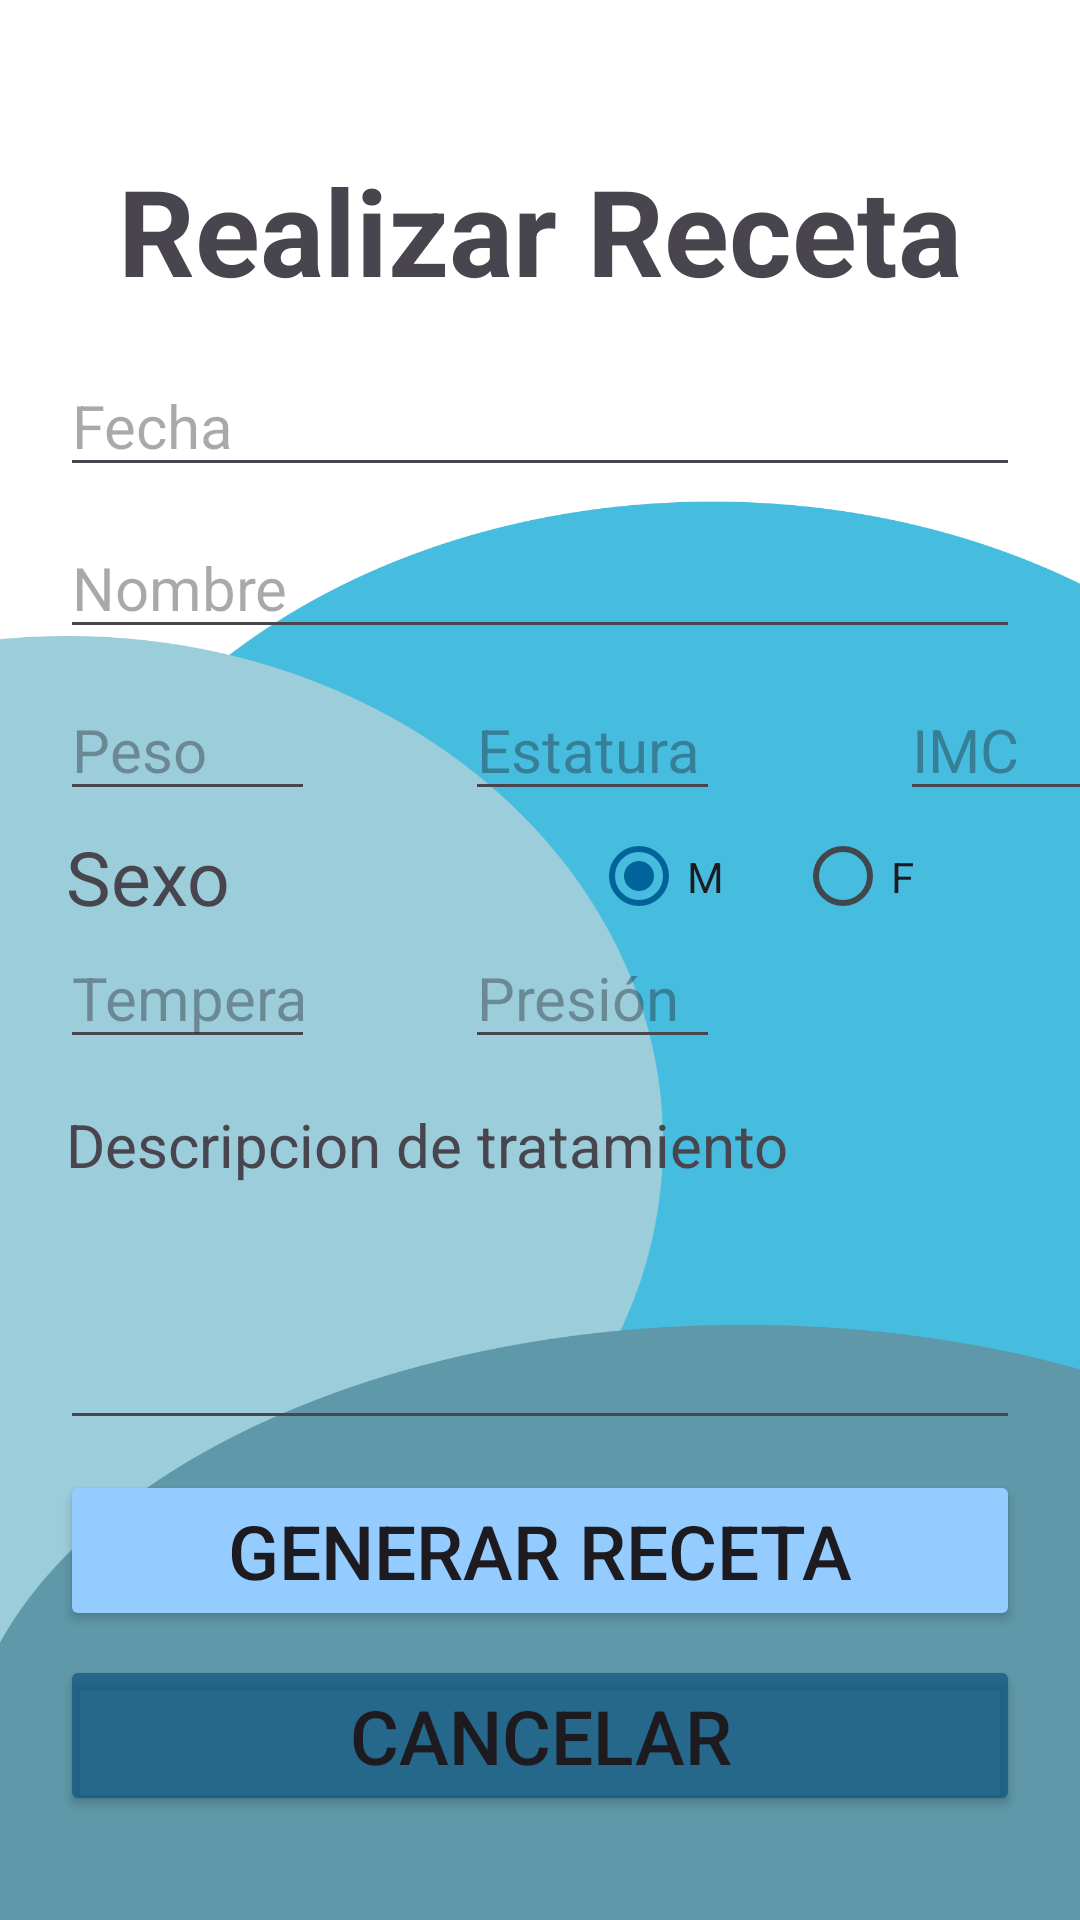

Write the Android layout XML for this screen, with the resource values it uses.
<!-- AndroidManifest.xml: application theme Theme.ClinicaELAA_finalProject -->
<!-- res/layout/fragment_make_receta.xml -->
<?xml version="1.0" encoding="utf-8"?>
<RelativeLayout xmlns:android="http://schemas.android.com/apk/res/android"
    xmlns:tools="http://schemas.android.com/tools"
    android:layout_width="match_parent"
    android:layout_height="match_parent"
    tools:context=".FragmentMakeRecetas"
    android:background="@drawable/fondoblanco">

    <ScrollView
        android:layout_width="match_parent"
        android:layout_height="match_parent"
        android:layout_alignParentTop="true"
        android:layout_alignParentEnd="true"
        android:layout_marginEnd="0dp">

        <LinearLayout
            android:layout_width="match_parent"
            android:layout_height="wrap_content"
            android:orientation="vertical" >

            <Space
                android:layout_width="match_parent"
                android:layout_height="50dp" />

            <TextView
                android:layout_width="match_parent"
                android:layout_height="wrap_content"
                android:gravity="center"
                android:text="Realizar Receta"
                android:textSize="40dp"
                android:textStyle="bold" />

            <Space
                android:layout_width="match_parent"
                android:layout_height="10dp" />

            <EditText
                android:id="@+id/fecha_receta"
                android:layout_width="match_parent"
                android:layout_height="wrap_content"
                android:hint="Fecha"
                android:textSize="20dp"
                android:layout_marginStart="20dp"
                android:layout_marginTop="5dp"
                android:layout_marginEnd="20dp"
                android:drawableRight="@drawable/baseline_date_range_24"/>

            <Space
                android:layout_width="match_parent"
                android:layout_height="10dp" />
            <EditText
                android:id="@+id/Recetas_Nombre"
                android:layout_width="match_parent"
                android:layout_height="wrap_content"
                android:hint="Nombre"
                android:textSize="20dp"
                android:layout_marginStart="20dp"
                android:layout_marginEnd="20dp" />
            <Space
                android:layout_width="match_parent"
                android:layout_height="10dp" />

            <LinearLayout
                android:layout_width="match_parent"
                android:layout_height="match_parent"
                android:orientation="horizontal">

                <EditText
                    android:id="@+id/Recetas_peso"
                    android:layout_width="85dp"
                    android:layout_height="wrap_content"
                    android:layout_marginStart="20dp"
                    android:layout_marginEnd="20dp"
                    android:hint="Peso"
                    android:textSize="20dp"
                    android:inputType="numberDecimal"/>

                <EditText
                    android:id="@+id/Recetas_estatura"
                    android:layout_width="85dp"
                    android:layout_height="wrap_content"
                    android:layout_marginStart="30dp"
                    android:layout_marginEnd="20dp"
                    android:hint="Estatura"
                    android:textSize="20dp"
                    android:inputType="numberDecimal"/>

                <EditText
                    android:id="@+id/Recetas_imc"
                    android:layout_width="85dp"
                    android:layout_height="wrap_content"
                    android:layout_marginStart="40dp"
                    android:layout_marginEnd="20dp"
                    android:hint="IMC"
                    android:textSize="20dp"
                    android:inputType="numberDecimal"/>
            </LinearLayout>

            <Space
                android:layout_width="match_parent"
                android:layout_height="5dp" />

            <LinearLayout
                android:layout_width="match_parent"
                android:layout_height="match_parent"
                android:orientation="horizontal">

                <TextView
                    android:layout_width="wrap_content"
                    android:layout_height="wrap_content"
                    android:text="Sexo"
                    android:textSize="25dp"
                    android:layout_marginStart="22dp">
                </TextView>


                <RadioGroup
                    android:id="@+id/opciones_sexo"
                    android:layout_width="300dp"
                    android:layout_height="match_parent"
                    android:layout_marginLeft="0dp"
                    android:orientation="horizontal">

                    <RadioButton
                        android:id="@+id/radio_masculino"
                        android:layout_width="wrap_content"
                        android:layout_height="wrap_content"
                        android:layout_marginStart="120dp"
                        android:layout_marginRight="16dp"
                        android:checked="true"
                        android:text="M" />

                    <RadioButton
                        android:id="@+id/radio_femenino"
                        android:layout_width="wrap_content"
                        android:layout_height="wrap_content"
                        android:layout_marginStart="20dp"
                        android:checked="false"
                        android:text="F" />
                </RadioGroup>
            </LinearLayout>

            <LinearLayout
                android:layout_width="match_parent"
                android:layout_height="match_parent"
                android:orientation="horizontal">

                <EditText
                    android:id="@+id/Recetas_temperatura"
                    android:layout_width="85dp"
                    android:layout_height="wrap_content"
                    android:layout_marginStart="20dp"
                    android:layout_marginEnd="20dp"
                    android:hint="Temperatura"
                    android:textSize="20dp"
                    android:inputType="numberDecimal"/>

                <EditText
                    android:id="@+id/Recetas_presion"
                    android:layout_width="85dp"
                    android:layout_height="wrap_content"
                    android:layout_marginStart="30dp"
                    android:layout_marginEnd="20dp"
                    android:hint="Presión"
                    android:textSize="20dp"
                    android:inputType="numberDecimal"/>
            </LinearLayout>
            <Space
                android:layout_width="match_parent"
                android:layout_height="15dp" />
            <TextView
                android:layout_width="wrap_content"
                android:layout_height="wrap_content"
                android:text="Descripcion de tratamiento"
                android:textSize="20dp"
                android:layout_marginStart="22dp"/>
            <Space
                android:layout_width="match_parent"
                android:layout_height="10dp" />

            <EditText
                android:id="@+id/descripcion_receta"
                android:layout_width="match_parent"
                android:layout_height="75dp"
                android:layout_marginStart="20dp"
                android:layout_marginEnd="20dp" />

            <Space
                android:layout_width="match_parent"
                android:layout_height="10dp" />
            <Button
                android:id="@+id/btnGenerarReceta"
                android:layout_width="match_parent"
                android:layout_height="wrap_content"
                android:layout_marginStart="20dp"
                android:layout_marginEnd="20dp"
                android:text="Generar Receta"
                android:textSize="25dp"
                android:backgroundTint="@color/md_theme_dark_primary"/>

            <Space
                android:layout_width="match_parent"
                android:layout_height="8dp" />

            <Button
                android:id="@+id/btnCancelarReceta"
                android:layout_width="match_parent"
                android:layout_height="wrap_content"
                android:layout_marginStart="20dp"
                android:layout_marginEnd="20dp"
                android:text="Cancelar"
                android:textSize="25dp"
                android:backgroundTint="@color/botonlogin2"/>
            <Space
                android:layout_width="match_parent"
                android:layout_height="8dp" />

            <Button
                android:id="@+id/btnEliminarReceta"
                android:layout_width="match_parent"
                android:layout_height="wrap_content"
                android:layout_marginStart="20dp"
                android:layout_marginEnd="20dp"
                android:visibility="gone"
                android:text="Eliminar"
                android:textSize="25dp"
                android:backgroundTint="@color/botonlogin2"/>





        </LinearLayout>
    </ScrollView>


</RelativeLayout>
<!-- resources referenced by this layout -->
<resources>
  <color name="botonlogin2">#B30D5580</color>
  <color name="md_theme_dark_primary">#95CCFF</color>
  <color name="md_theme_light_primary">#006399</color>
  <color name="md_theme_light_onPrimary">#FFFFFF</color>
  <color name="md_theme_light_primaryContainer">#CDE5FF</color>
  <color name="md_theme_light_onPrimaryContainer">#001D32</color>
  <color name="md_theme_light_secondary">#00687A</color>
  <color name="md_theme_light_onSecondary">#FFFFFF</color>
  <color name="md_theme_light_secondaryContainer">#ABEDFF</color>
  <color name="md_theme_light_onSecondaryContainer">#001F26</color>
  <color name="md_theme_light_tertiary">#006686</color>
  <color name="md_theme_light_onTertiary">#FFFFFF</color>
  <color name="md_theme_light_tertiaryContainer">#BFE8FF</color>
  <color name="md_theme_light_onTertiaryContainer">#001F2A</color>
  <color name="md_theme_light_error">#BA1A1A</color>
  <color name="md_theme_light_errorContainer">#FFDAD6</color>
  <color name="md_theme_light_onError">#FFFFFF</color>
  <color name="md_theme_light_onErrorContainer">#410002</color>
  <color name="md_theme_light_background">#FCFCFF</color>
  <color name="md_theme_light_onBackground">#001D31</color>
  <color name="md_theme_light_surface">#FCFCFF</color>
  <color name="md_theme_light_onSurface">#001D31</color>
  <color name="md_theme_light_surfaceVariant">#DEE3EB</color>
  <color name="md_theme_light_onSurfaceVariant">#42474E</color>
  <color name="md_theme_light_outline">#72777F</color>
  <color name="md_theme_light_inverseOnSurface">#E7F2FF</color>
  <color name="md_theme_light_inverseSurface">#003351</color>
  <color name="md_theme_light_inversePrimary">#95CCFF</color>
</resources>
